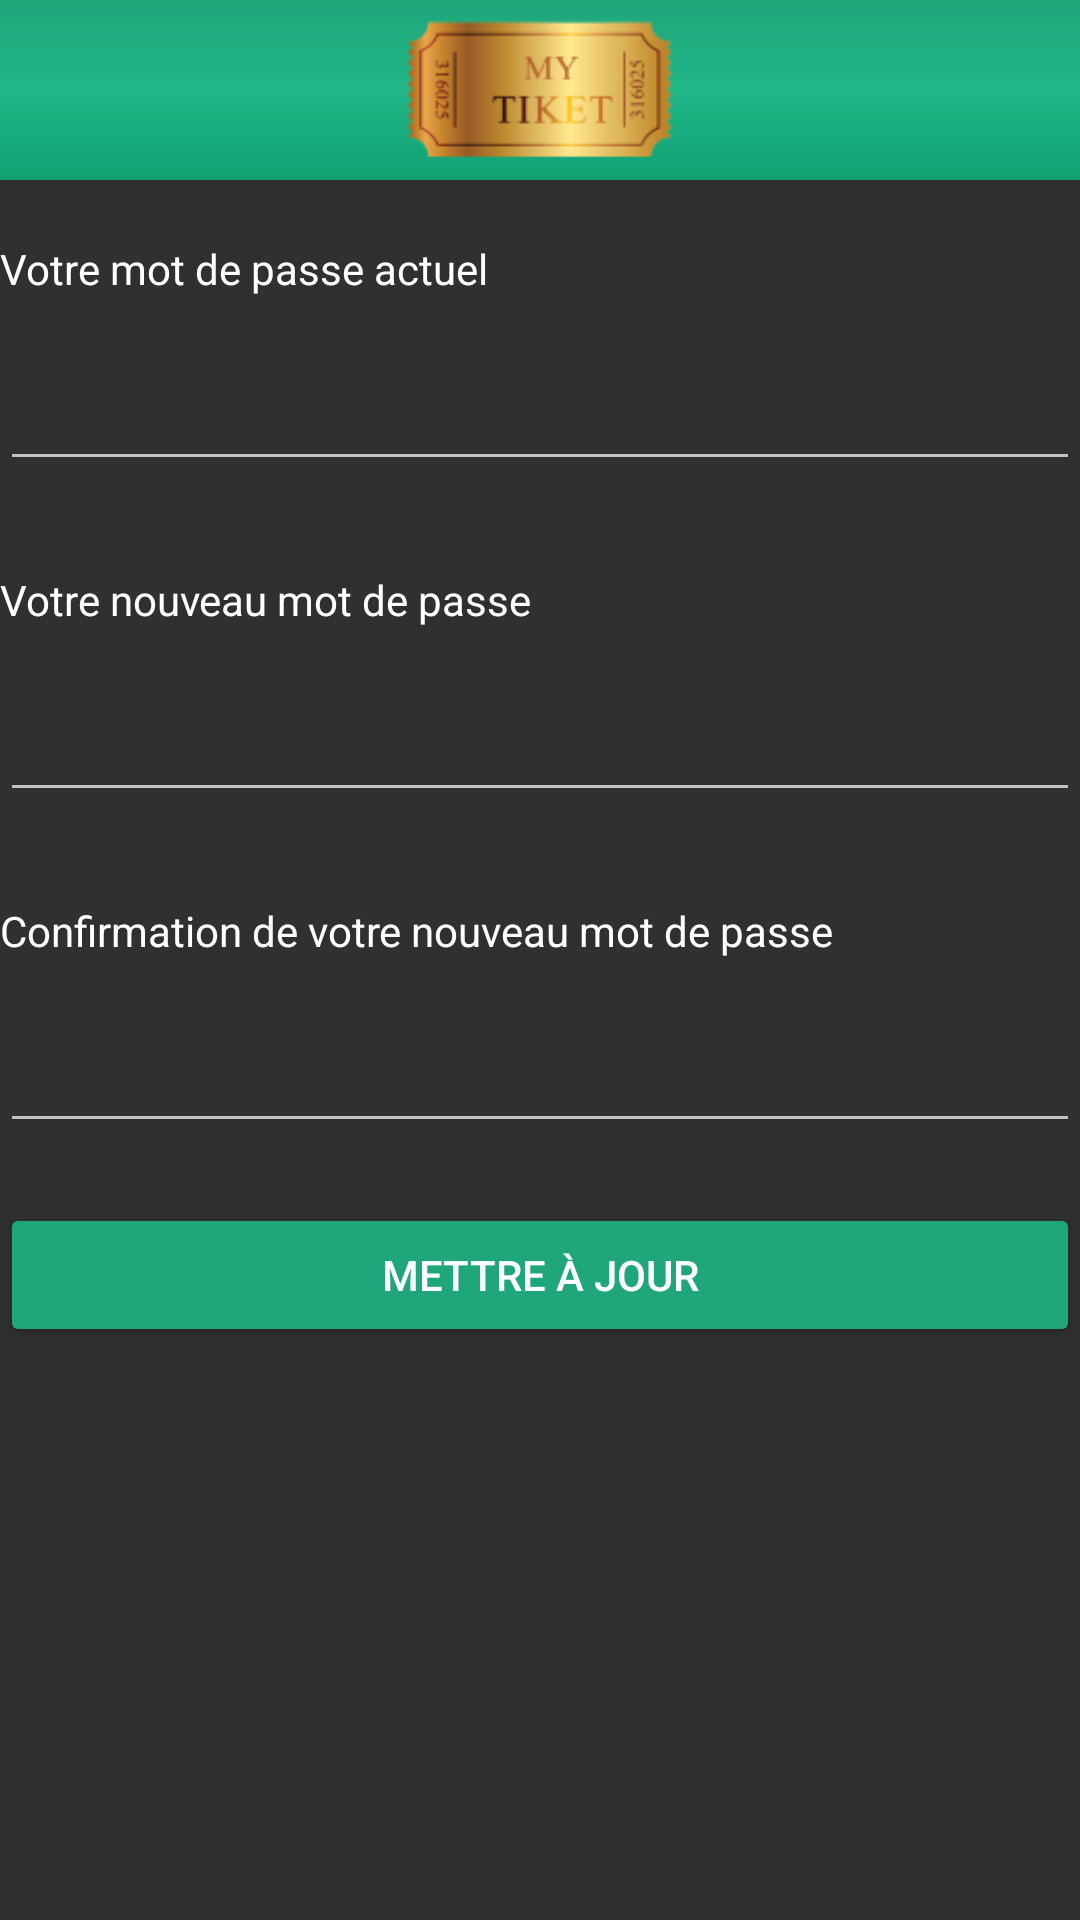

Write the Android layout XML for this screen, with the resource values it uses.
<!-- AndroidManifest.xml: application theme AppTheme -->
<!-- res/layout/activity_user_password.xml -->
<?xml version="1.0" encoding="utf-8"?>
<RelativeLayout xmlns:android="http://schemas.android.com/apk/res/android"
    xmlns:tools="http://schemas.android.com/tools"
    android:id="@+id/activity_user_password"
    android:layout_width="match_parent"
    android:layout_height="match_parent"
    tools:context="mysh3ll.loginapi.UserPasswordActivity">

    
    <LinearLayout
        android:id="@+id/header"
        android:layout_width="fill_parent"
        android:layout_height="60dp"
        android:background="@layout/header_gradient"
        android:paddingBottom="5dip"
        android:paddingTop="5dip"
        android:gravity="center">
        
        <ImageView
            android:layout_width="100dp"
            android:layout_height="100dp"
            android:src="@mipmap/ic_logo" />
        
    </LinearLayout>
    

    
    <LinearLayout
        android:id="@+id/footer"
        android:layout_width="fill_parent"
        android:layout_height="90dip"
        android:layout_alignParentBottom="true"
        android:background="@layout/footer_repeat">

    </LinearLayout>
    
    

    
    <LinearLayout xmlns:android="http://schemas.android.com/apk/res/android"
        android:layout_width="match_parent"
        android:layout_height="match_parent"
        android:orientation="vertical"
        android:layout_below="@+id/header">
        
        <TextView
            android:id="@+id/textViewPassword"
            android:layout_width="fill_parent"
            android:layout_height="wrap_content"
            android:text="@string/user_password"
            android:textColor="#ffffff"
            android:layout_marginBottom="20dp"
            android:layout_marginTop="20dp" />

        <EditText
            android:id="@+id/user_password"
            android:layout_width="fill_parent"
            android:layout_height="wrap_content"
            android:layout_marginTop="0dp"
            android:inputType="textPassword"
            android:maxLines="1"
            android:textColor="#1fa67b"
            android:layout_marginBottom="10dp" />
        
        <TextView
            android:id="@+id/textViewNewPassword"
            android:layout_width="fill_parent"
            android:layout_height="wrap_content"
            android:text="@string/user_new_password"
            android:textColor="#ffffff"
            android:layout_marginBottom="20dp"
            android:layout_marginTop="20dp" />

        <EditText
            android:id="@+id/user_new_password"
            android:layout_width="fill_parent"
            android:layout_height="wrap_content"
            android:layout_marginTop="0dp"
            android:inputType="textPassword"
            android:maxLines="1"
            android:textColor="#1fa67b"
            android:layout_marginBottom="10dp" />
        
        <TextView
            android:id="@+id/textViewConfirmNewPassword"
            android:layout_width="fill_parent"
            android:layout_height="wrap_content"
            android:text="@string/user_confirm_new_password"
            android:textColor="#ffffff"
            android:layout_marginBottom="20dp"
            android:layout_marginTop="20dp" />

        <EditText
            android:id="@+id/user_confirm_new_password"
            android:layout_width="fill_parent"
            android:layout_height="wrap_content"
            android:layout_marginTop="0dp"
            android:inputType="textPassword"
            android:maxLines="1"
            android:textColor="#1fa67b"
            android:layout_marginBottom="10dp" />
        
        <Button
            android:id="@+id/btn_user_password"
            android:layout_width="fill_parent"
            android:layout_height="wrap_content"
            android:layout_marginTop="10dip"
            android:text="@string/user_btn_update"
            android:backgroundTint="#1fa67b" />
        

    </LinearLayout>
    

</RelativeLayout>
<!-- res/layout/header_gradient.xml (included above) -->
<?xml version="1.0" encoding="utf-8"?>
<shape xmlns:android="http://schemas.android.com/apk/res/android"
    android:layout_width="wrap_content"
    android:layout_height="wrap_content">
    <gradient
        android:startColor="#1fa67b"
        android:centerColor="#ff21b687"
        android:endColor="#ff10a173"
        android:angle="270"
        android:layout_width="wrap_content"
        android:layout_height="wrap_content" />
</shape>
<!-- resources referenced by this layout -->
<resources>
  <!-- mipmap ic_logo: png bitmap (mipmap-hdpi, 3267 bytes) -->
  <string name="user_btn_update">Mettre à jour</string>
  <string name="user_confirm_new_password">Confirmation de votre nouveau mot de passe</string>
  <string name="user_new_password">Votre nouveau mot de passe</string>
  <string name="user_password">Votre mot de passe actuel</string>
  <style name="AppTheme" parent="Theme.AppCompat.NoActionBar">
          
          <item name="windowActionBar">false</item>
          <item name="android:windowNoTitle">true</item>
          <item name="colorPrimary">@color/colorPrimary</item>
          <item name="colorPrimaryDark">@color/colorPrimaryDark</item>
          <item name="colorAccent">#1fa67b</item>
      </style>
  <!-- not gathered from this repository: default colours our renderer supplied (Android Studio template values) -->
  <color name="colorPrimary">#FF6200EE</color>
  <color name="colorPrimaryDark">#FF3700B3</color>
</resources>
